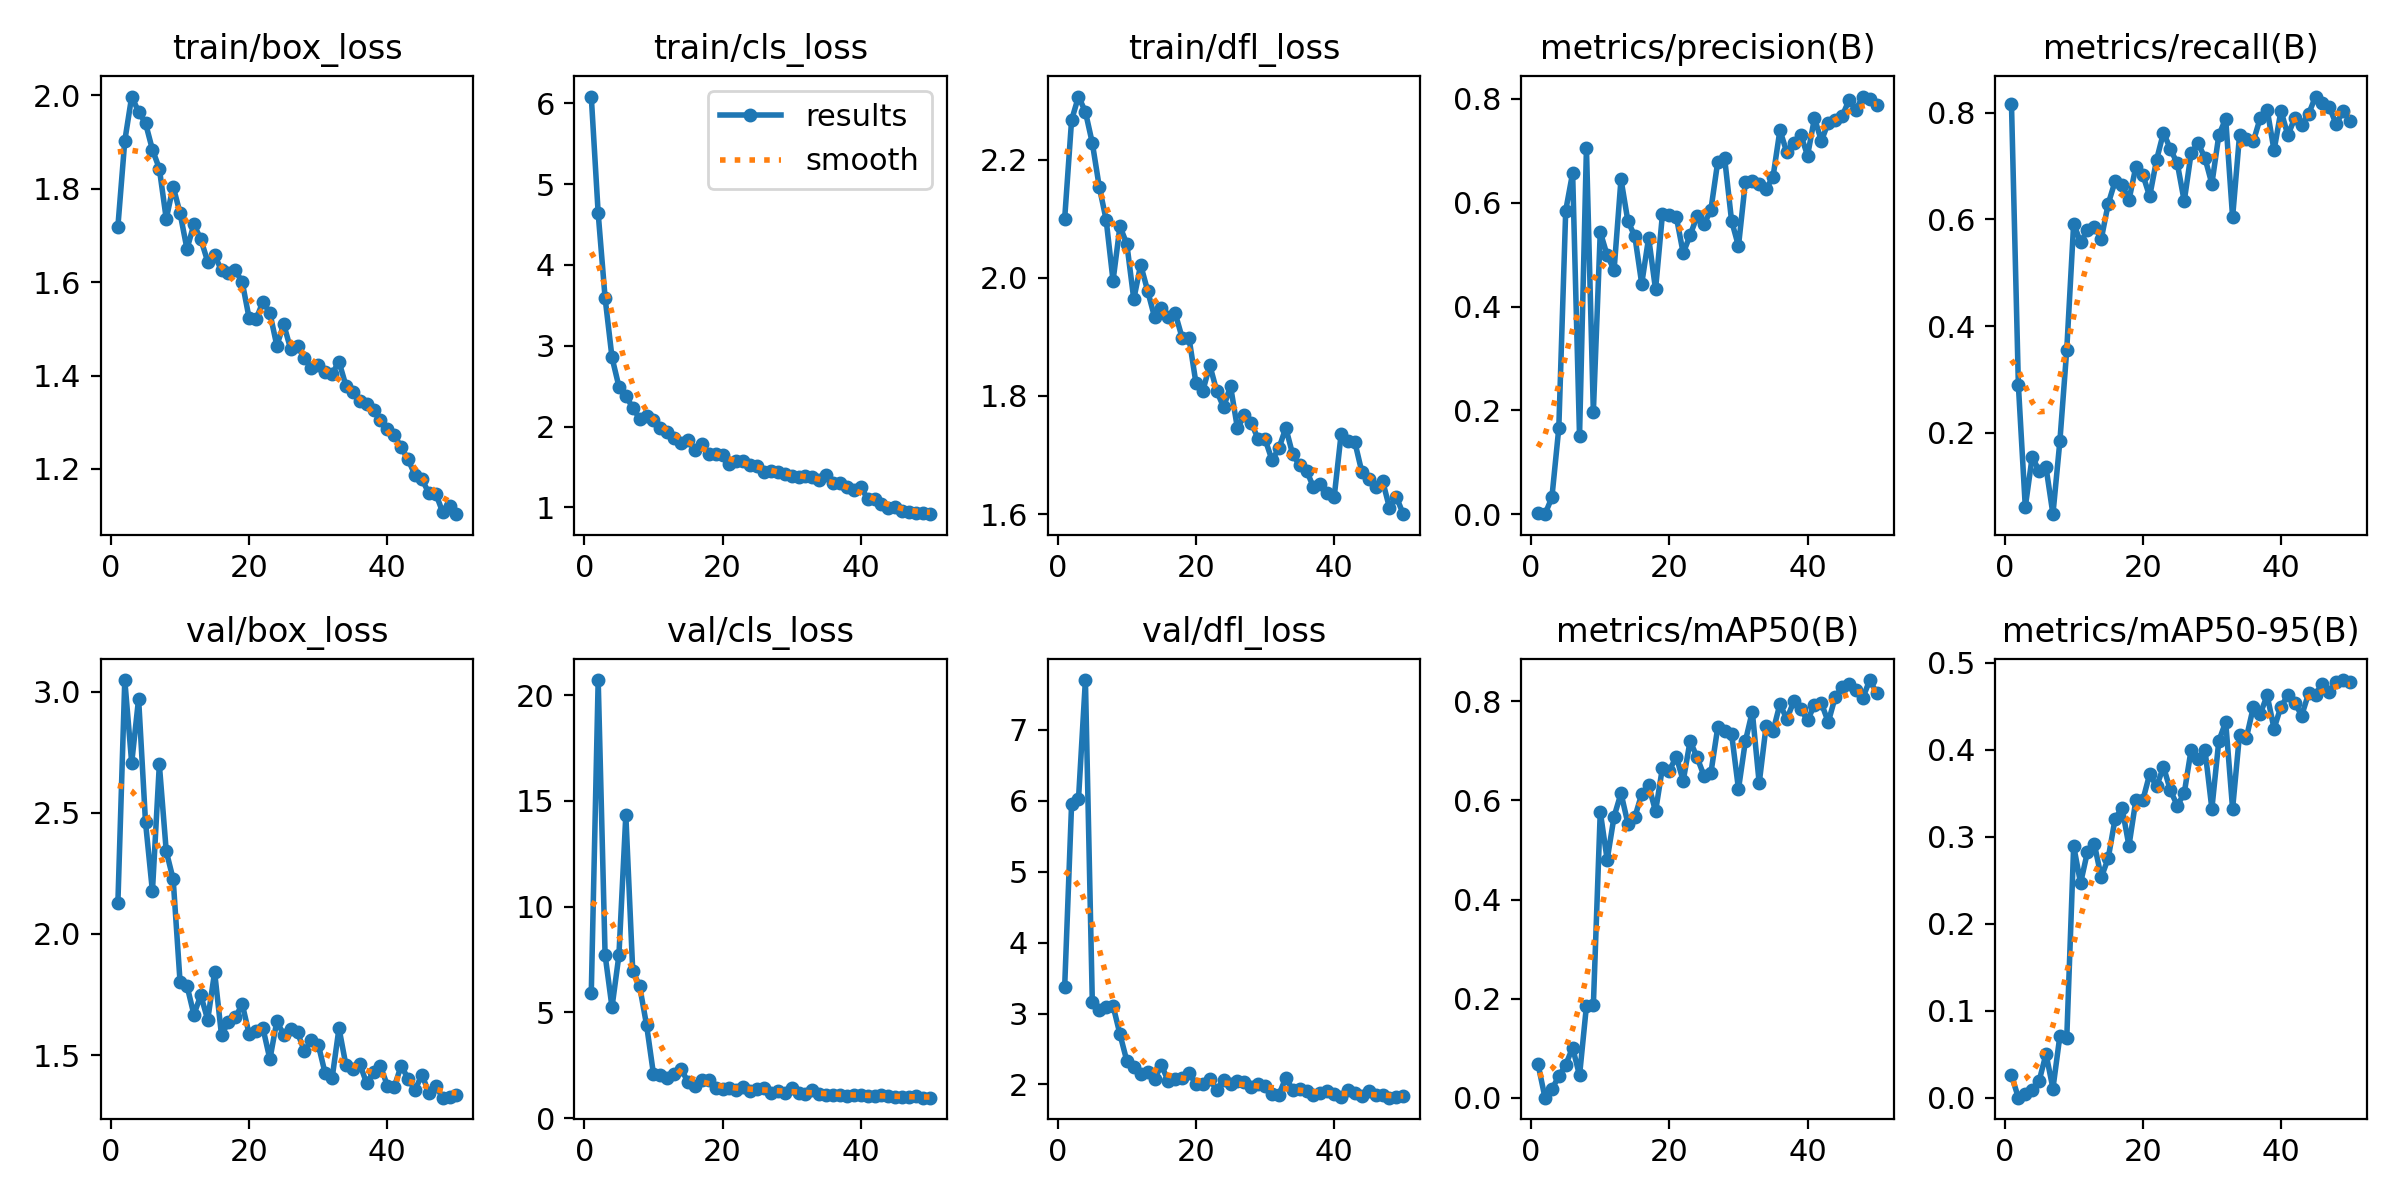

The data file committed next to this chart (first rows):
epoch, train/box_loss, train/cls_loss, train/dfl_loss, metrics/precision(B), metrics/recall(B), metrics/mAP50(B), metrics/mAP50-95(B), val/box_loss, val/cls_loss, val/dfl_loss, lr/pg0, lr/pg1, lr/pg2
1, 1.719, 6.085, 2.1, 0.00303, 0.8163, 0.06767, 0.02561, 2.127, 5.921, 3.377, 0.0005393, 0.0005393, 0.0005393
2, 1.902, 4.639, 2.267, 0.00057, 0.289, 0.00052, 0.00013, 3.048, 20.72, 5.951, 0.001073, 0.001073, 0.001073
3, 1.997, 3.592, 2.307, 0.03271, 0.06081, 0.01783, 0.00448, 2.706, 7.723, 6.025, 0.001585, 0.001585, 0.001585
4, 1.964, 2.855, 2.281, 0.1662, 0.1549, 0.04362, 0.00935, 2.971, 5.251, 7.703, 0.001568, 0.001568, 0.001568
5, 1.94, 2.495, 2.228, 0.5845, 0.1284, 0.0668, 0.01927, 2.461, 7.702, 3.163, 0.001535, 0.001535, 0.001535
6, 1.883, 2.38, 2.154, 0.657, 0.1351, 0.1014, 0.05032, 2.176, 14.33, 3.055, 0.001502, 0.001502, 0.001502
7, 1.843, 2.233, 2.098, 0.151, 0.0473, 0.04524, 0.01064, 2.7, 6.968, 3.096, 0.001469, 0.001469, 0.001469
8, 1.736, 2.096, 1.995, 0.7053, 0.1835, 0.1857, 0.07084, 2.341, 6.242, 3.108, 0.001436, 0.001436, 0.001436
9, 1.804, 2.126, 2.087, 0.1969, 0.3557, 0.187, 0.06825, 2.227, 4.412, 2.708, 0.001403, 0.001403, 0.001403
10, 1.748, 2.081, 2.057, 0.5433, 0.5921, 0.5772, 0.2893, 1.802, 2.091, 2.329, 0.00137, 0.00137, 0.00137
11, 1.671, 1.985, 1.964, 0.4986, 0.5568, 0.4803, 0.2465, 1.786, 2.047, 2.246, 0.001337, 0.001337, 0.001337
12, 1.723, 1.938, 2.022, 0.4705, 0.5799, 0.5675, 0.2826, 1.667, 1.903, 2.145, 0.001304, 0.001304, 0.001304
13, 1.692, 1.86, 1.978, 0.6448, 0.586, 0.6143, 0.291, 1.747, 2.071, 2.177, 0.001271, 0.001271, 0.001271
14, 1.644, 1.796, 1.934, 0.564, 0.5636, 0.5534, 0.2532, 1.646, 2.33, 2.075, 0.001238, 0.001238, 0.001238
15, 1.657, 1.838, 1.95, 0.5355, 0.629, 0.5662, 0.2752, 1.843, 1.71, 2.273, 0.001205, 0.001205, 0.001205
16, 1.625, 1.706, 1.934, 0.4438, 0.6714, 0.613, 0.3207, 1.581, 1.531, 2.041, 0.001172, 0.001172, 0.001172
17, 1.619, 1.781, 1.94, 0.5325, 0.6652, 0.6304, 0.3332, 1.639, 1.802, 2.078, 0.001139, 0.001139, 0.001139
18, 1.625, 1.656, 1.899, 0.4328, 0.636, 0.578, 0.2894, 1.657, 1.788, 2.097, 0.001106, 0.001106, 0.001106
19, 1.6, 1.66, 1.898, 0.5778, 0.6984, 0.6661, 0.3419, 1.71, 1.42, 2.158, 0.001073, 0.001073, 0.001073
20, 1.522, 1.643, 1.822, 0.5769, 0.6838, 0.6598, 0.3416, 1.586, 1.384, 2.008, 0.00104, 0.00104, 0.00104
21, 1.521, 1.533, 1.809, 0.5729, 0.643, 0.6884, 0.3718, 1.599, 1.421, 2.004, 0.001007, 0.001007, 0.001007
22, 1.558, 1.576, 1.852, 0.5028, 0.7117, 0.6392, 0.3577, 1.61, 1.355, 2.07, 0.0009739, 0.0009739, 0.0009739
23, 1.534, 1.569, 1.809, 0.5371, 0.7626, 0.7198, 0.3803, 1.483, 1.455, 1.924, 0.0009409, 0.0009409, 0.0009409
24, 1.464, 1.53, 1.781, 0.5733, 0.7315, 0.6872, 0.353, 1.64, 1.287, 2.066, 0.0009078, 0.0009078, 0.0009078
25, 1.51, 1.514, 1.817, 0.5581, 0.7046, 0.6501, 0.3357, 1.584, 1.403, 2.008, 0.0008748, 0.0008748, 0.0008748
26, 1.457, 1.434, 1.745, 0.5852, 0.634, 0.6544, 0.3499, 1.609, 1.437, 2.047, 0.0008418, 0.0008418, 0.0008418
27, 1.463, 1.449, 1.767, 0.6786, 0.7241, 0.7471, 0.4, 1.594, 1.208, 2.03, 0.0008088, 0.0008088, 0.0008088
28, 1.437, 1.439, 1.755, 0.6851, 0.7428, 0.74, 0.3894, 1.515, 1.308, 1.958, 0.0007758, 0.0007758, 0.0007758
29, 1.416, 1.419, 1.727, 0.5651, 0.7149, 0.7349, 0.4, 1.564, 1.19, 2.003, 0.0007428, 0.0007428, 0.0007428
30, 1.422, 1.387, 1.727, 0.5162, 0.6665, 0.6229, 0.3321, 1.544, 1.415, 1.981, 0.0007098, 0.0007098, 0.0007098
31, 1.407, 1.372, 1.692, 0.6396, 0.7571, 0.7194, 0.4096, 1.424, 1.193, 1.871, 0.0006768, 0.0006768, 0.0006768
32, 1.404, 1.388, 1.711, 0.642, 0.7888, 0.779, 0.4318, 1.404, 1.131, 1.854, 0.0006438, 0.0006438, 0.0006438
33, 1.429, 1.371, 1.746, 0.6359, 0.6037, 0.6347, 0.332, 1.611, 1.354, 2.095, 0.0006108, 0.0006108, 0.0006108
34, 1.379, 1.344, 1.701, 0.6262, 0.7571, 0.7501, 0.4172, 1.459, 1.16, 1.923, 0.0005778, 0.0005778, 0.0005778
35, 1.365, 1.405, 1.683, 0.6494, 0.7508, 0.7395, 0.4137, 1.442, 1.116, 1.929, 0.0005448, 0.0005448, 0.0005448
36, 1.346, 1.298, 1.674, 0.7393, 0.7459, 0.7944, 0.4487, 1.464, 1.122, 1.909, 0.0005118, 0.0005118, 0.0005118
37, 1.338, 1.304, 1.646, 0.6966, 0.7901, 0.764, 0.441, 1.384, 1.12, 1.85, 0.0004788, 0.0004788, 0.0004788
38, 1.327, 1.246, 1.651, 0.7153, 0.8058, 0.7998, 0.4622, 1.43, 1.072, 1.874, 0.0004458, 0.0004458, 0.0004458
39, 1.306, 1.21, 1.636, 0.7309, 0.7292, 0.7846, 0.4241, 1.455, 1.122, 1.9, 0.0004127, 0.0004127, 0.0004127
40, 1.285, 1.254, 1.629, 0.6905, 0.8036, 0.7614, 0.4494, 1.374, 1.091, 1.858, 0.0003797, 0.0003797, 0.0003797
41, 1.273, 1.103, 1.735, 0.7625, 0.7575, 0.7927, 0.4622, 1.369, 1.067, 1.824, 0.0003467, 0.0003467, 0.0003467
42, 1.246, 1.103, 1.723, 0.7186, 0.79, 0.7959, 0.4535, 1.457, 1.073, 1.92, 0.0003137, 0.0003137, 0.0003137
43, 1.22, 1.042, 1.722, 0.754, 0.7774, 0.7578, 0.4391, 1.402, 1.084, 1.875, 0.0002807, 0.0002807, 0.0002807
44, 1.187, 0.991, 1.672, 0.7584, 0.7973, 0.8085, 0.4646, 1.356, 1.052, 1.836, 0.0002477, 0.0002477, 0.0002477
45, 1.178, 1.003, 1.659, 0.7661, 0.8301, 0.8283, 0.4633, 1.419, 1.009, 1.907, 0.0002147, 0.0002147, 0.0002147
46, 1.149, 0.9591, 1.646, 0.7972, 0.8174, 0.8351, 0.4759, 1.344, 1.02, 1.851, 0.0001817, 0.0001817, 0.0001817
47, 1.147, 0.9425, 1.657, 0.7788, 0.8104, 0.8227, 0.4666, 1.373, 1.02, 1.856, 0.0001487, 0.0001487, 0.0001487
48, 1.108, 0.9242, 1.611, 0.8039, 0.7779, 0.807, 0.4779, 1.324, 1.039, 1.813, 0.0001157, 0.0001157, 0.0001157
49, 1.12, 0.9302, 1.629, 0.7986, 0.8039, 0.8427, 0.4799, 1.327, 0.9752, 1.825, 8.2683e-05, 8.2683e-05, 8.2683e-05
50, 1.103, 0.915, 1.6, 0.7877, 0.7848, 0.8162, 0.4781, 1.334, 0.9729, 1.83, 4.9677e-05, 4.9677e-05, 4.9677e-05
